Labelled photos from "combined", an image-classification folder in WhenLifeHandsYouLemons/Computer-Science-IA. The possible labels are: decmial, division sign, eight, equal, five, four, minus sign, nine, one, plus sign, seven, six, three, times sign, two, zero.

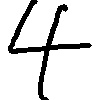
Label: four

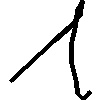
Label: one

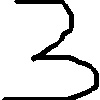
Label: three

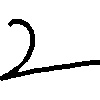
Label: two

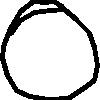
Label: zero

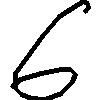
Label: six
